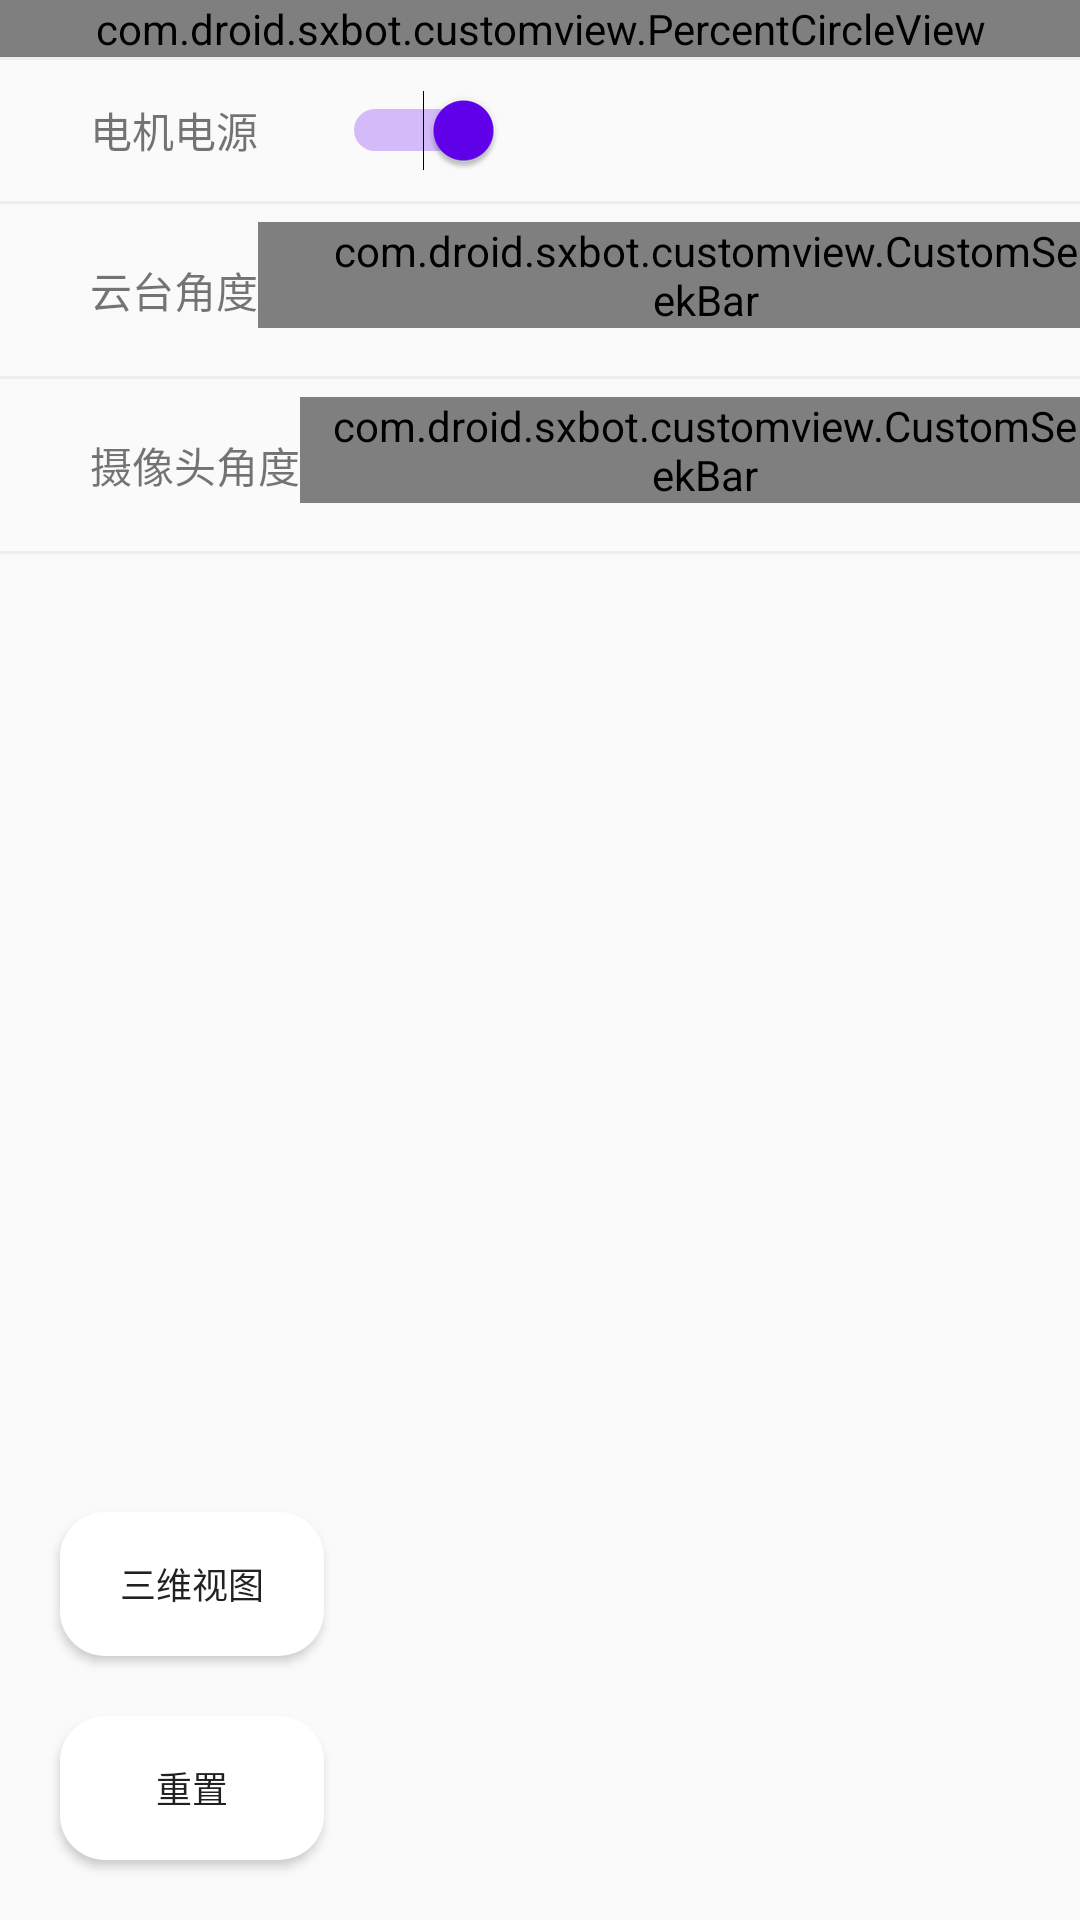

Android layout source for this screen:
<!-- AndroidManifest.xml: application theme AppTheme -->
<!-- res/layout/fragment_robot_state.xml -->
<?xml version="1.0" encoding="utf-8"?>
<RelativeLayout xmlns:android="http://schemas.android.com/apk/res/android"
    xmlns:app="http://schemas.android.com/apk/res-auto"
    android:layout_width="match_parent"
    android:layout_height="match_parent"
    >

    <com.droid.sxbot.customview.PercentCircleView
        android:id="@+id/battery_view"
        android:layout_width="match_parent"
        android:layout_height="wrap_content"
        android:layout_centerHorizontal="true"
        android:background="@drawable/background"
        app:radius="50dp"
        app:normal_state_color="@color/colorPrimary"
        app:mid_state_color="#ff8f00"
        app:low_state_color="#c62828"
        app:stroke_size="3dp"
        app:stroke_color="@color/colorPrimary"
        app:text_size="26sp"
        app:text_color="@android:color/white"
        />

    <View
        android:id="@+id/divider1"
        android:layout_width="match_parent"
        android:layout_height="1dp"
        android:background="#eeeeee"
        android:layout_centerHorizontal="true"
        android:layout_below="@id/battery_view"/>

    <RelativeLayout
        android:id="@+id/layout_item1"
        android:layout_width="match_parent"
        android:layout_height="wrap_content"
        android:layout_below="@id/divider1"
        android:layout_marginTop="10dp"
        android:layout_marginBottom="10dp"
        android:paddingStart="30dp"
        >
        <TextView
            android:id="@+id/electric_text"
            android:layout_width="wrap_content"
            android:layout_height="wrap_content"
            android:textSize="14sp"
            android:textColor="@color/colorStatePageText"
            android:layout_centerVertical="true"
            android:layout_marginEnd="28dp"
            android:text="电机电源"/>
        <Switch
            android:id="@+id/switcher"
            android:layout_width="wrap_content"
            android:layout_height="wrap_content"
            android:layout_toEndOf="@id/electric_text"
            android:theme="@style/SwitcherTheme"
            android:checked="true"
            />
    </RelativeLayout>

    <View
        android:id="@+id/divider2"
        android:layout_width="match_parent"
        android:layout_height="1dp"
        android:background="#eeeeee"
        android:layout_centerHorizontal="true"
        android:layout_below="@id/layout_item1"/>

    <RelativeLayout
        android:id="@+id/layout_item2"
        android:layout_width="match_parent"
        android:layout_height="wrap_content"
        android:layout_below="@id/divider2"
        android:paddingStart="30dp"
        android:paddingTop="6dp"
        android:paddingBottom="16dp">

        <TextView
            android:id="@+id/cloud_degree_txt"
            android:layout_width="wrap_content"
            android:layout_height="wrap_content"
            android:text="云台角度"
            android:layout_centerVertical="true"
            android:textSize="14sp"
            android:textColor="@color/colorStatePageText"
            />

        <com.droid.sxbot.customview.CustomSeekBar
            android:id="@+id/seekbar_cloud_degree"
            android:layout_width="wrap_content"
            android:layout_height="wrap_content"
            android:layout_gravity="center_horizontal"
            android:layout_toEndOf="@id/cloud_degree_txt"
            android:paddingLeft="25dp"
            app:is_horizontal="true"
            app:track_length="200dp"
            app:track_width="5dp"
            app:track_color="@color/colorPrimary"
            app:indicator_radius="9dp"
            app:indicator_color="@color/colorLightPink"
            app:bubble_color="@color/colorPrimary"
            app:bubble_height="20dp"
            app:bubble_width="30dp"
            app:bubble_text_size="12sp"
            app:bubble_text_color="@color/colorLightPink"
            app:min_value="-90"
            app:max_value="90"
            app:value_text_size="14sp"
            app:value_text_color="@color/colorStatePageText"/>
    </RelativeLayout>



    <View
        android:id="@+id/divider3"
        android:layout_width="match_parent"
        android:layout_height="1dp"
        android:background="#eeeeee"
        android:layout_centerHorizontal="true"
        android:layout_below="@id/layout_item2"/>


    <RelativeLayout
        android:id="@+id/layout_item3"
        android:layout_width="match_parent"
        android:layout_height="wrap_content"
        android:layout_below="@id/divider3"
        android:paddingStart="30dp"
        android:paddingTop="6dp"
        android:paddingBottom="16dp">

        <TextView
            android:id="@+id/camera_degree_txt"
            android:layout_width="wrap_content"
            android:layout_height="wrap_content"
            android:text="摄像头角度"
            android:layout_centerVertical="true"
            android:textSize="14sp"
            android:textColor="@color/colorStatePageText"
            />

        <com.droid.sxbot.customview.CustomSeekBar
            android:id="@+id/seekbar_camera_degree"
            android:layout_width="wrap_content"
            android:layout_height="wrap_content"
            android:layout_gravity="center_horizontal"
            android:layout_toEndOf="@id/camera_degree_txt"
            android:paddingLeft="10dp"
            app:is_horizontal="true"
            app:track_length="200dp"
            app:track_width="5dp"
            app:track_color="@color/colorPrimary"
            app:indicator_radius="9dp"
            app:indicator_color="@color/colorLightPink"
            app:bubble_color="@color/colorPrimary"
            app:bubble_height="20dp"
            app:bubble_width="30dp"
            app:bubble_text_size="12sp"
            app:bubble_text_color="@color/colorLightPink"
            app:min_value="-45"
            app:max_value="45"
            app:value_text_size="14sp"
            app:value_text_color="@color/colorStatePageText"/>


    </RelativeLayout>


    <View
        android:id="@+id/divider4"
        android:layout_width="match_parent"
        android:layout_height="1dp"
        android:background="#eeeeee"
        android:layout_centerHorizontal="true"
        android:layout_below="@id/layout_item3"/>



    <Button
        android:id="@+id/bt_reset"
        android:layout_width="wrap_content"
        android:layout_height="wrap_content"
        android:text="重置"
        android:layout_marginLeft="20dp"
        android:layout_marginBottom="20dp"
        android:layout_marginTop="20dp"
        android:textSize="12sp"
        android:layout_alignParentBottom="true"
        android:background="@drawable/bt_background"
        />

    <Button
        android:id="@+id/bt_three_dimension"
        android:layout_width="wrap_content"
        android:layout_height="wrap_content"
        android:text="三维视图"
        android:layout_marginLeft="20dp"
        android:textSize="12sp"
        android:layout_above="@id/bt_reset"
        android:background="@drawable/bt_background"
        />

</RelativeLayout>
<!-- resources referenced by this layout -->
<resources>
  <!-- drawable bt_background (drawable) -->
  <?xml version="1.0" encoding="utf-8"?>
  <shape xmlns:android="http://schemas.android.com/apk/res/android">
      <corners android:radius="15dp" />
  
      <solid android:color="@android:color/white" />
  
  
  </shape>
  <style name="SwitcherTheme" parent="Theme.AppCompat.Light">
          <item name="colorControlActivated">@color/colorPrimary</item>
      </style>
  <style name="AppTheme" parent="Theme.AppCompat.Light.DarkActionBar">
          
          <item name="colorPrimary">@color/colorPrimary</item>
          <item name="colorPrimaryDark">@color/colorPrimaryDark</item>
          <item name="colorAccent">@color/colorAccent</item>
  
      </style>
  <!-- not gathered from this repository: default colours our renderer supplied (Android Studio template values) -->
  <color name="colorPrimary">#FF6200EE</color>
  <color name="colorPrimaryDark">#FF3700B3</color>
  <color name="colorAccent">#FF03DAC5</color>
</resources>
